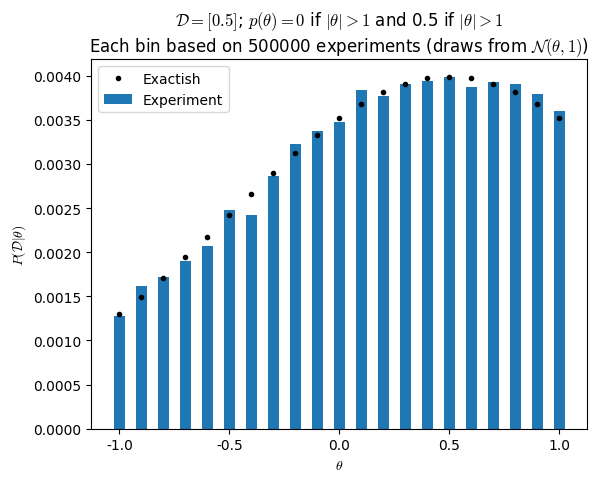
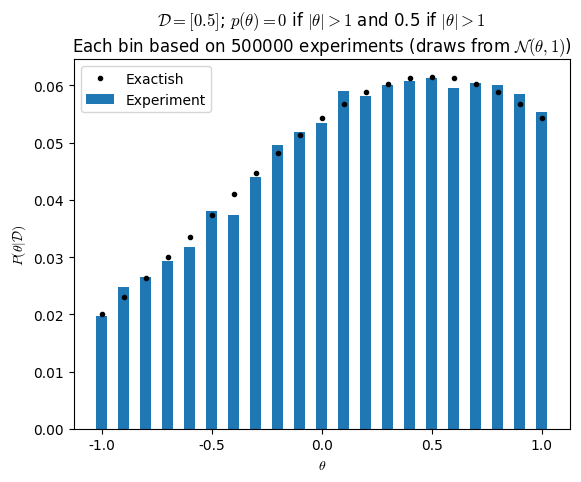
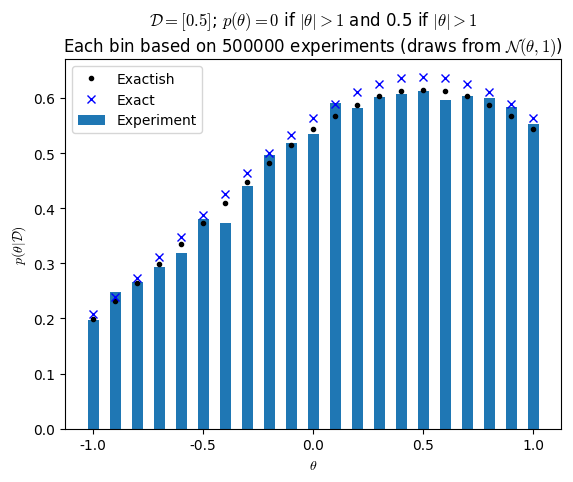

The script that saved these images, in order:
import numpy as np
from math import erf
from matplotlib import pyplot as plt
plt.rcParams['font.family'] = 'Times New Roman'
plt.rcParams['mathtext.fontset'] = 'cm'

run = 2

xo = 0.5
sigma = 1

if run == 1:
    N = 10
    sigma = 1
    dtheta = 0.2
    dx = 1
else:
    N = 500000
    dtheta = 0.1
    dx = 0.01

# Theta values to test. Theta corresponds to pop. mean.
thetas = np.arange(-1, 1 + dtheta, dtheta)

# bin edges
binsx = np.arange(-5, 5 + dx, dx)
# bin centers
binsxc = binsx[0:-1] + dx/2


P_D_theta = np.full(thetas.size, np.nan)
P_D_theta_exactish = np.full(thetas.size, np.nan)
data = np.full((N, thetas.size), np.nan)
for i in range(thetas.size):
    x = np.random.normal(thetas[i], 1, size=N)
    data[:,i] = x
    n, _ = np.histogram(x, bins=binsx)

    idx = np.where(np.abs(binsxc - xo) <= dx/2)[0][0]
    if (idx.size > 1):
        print('xo is on boundary of two bins.')
        idx = idx[0]

    P_D_theta[i] = n[idx]/N

    # The following is called exactish because to be exact the integral of 
    # exp((x-thetas[i])**2/(2*sigma**2))/np.sqrt(2*np.pi*sigma**2) from
    # x=thetas[i] - dtheta/2 to x=thetas[i] + dtheta/2 should be computed.
    # This is simply the "rectangle rule" approximation of the area.
    P_D_theta_exactish[i] = dx*np.exp( -(xo-thetas[i])**2/(2.0*sigma**2) )/np.sqrt(2*np.pi*sigma**2)

print("sum(P_D_theta_exactish) on grid: {0:.4f}".format(np.sum(P_D_theta_exactish)))

P_theta_D_exactish = P_D_theta_exactish/np.sum(P_D_theta_exactish)
P_theta_D = P_D_theta/np.sum(P_D_theta)

if run == 1:
    # TODO: Switch to heatmap if N > 100, dx < 0.5 or dtheta < 0.1.
    Ns = np.min([N, 100])
    plt.figure()
    for i in range(thetas.size):
        thetas_rep = np.full(Ns, thetas[i])
        plt.plot(thetas_rep, data[0:Ns,i], 'k.', ms=1)
        plt.axvline(thetas[i]-dtheta/2, linewidth=1, color=[0,0,0,0.1])
    for i in range(binsx.size):
        plt.axhline(binsx[i], linewidth=1, color=[0,0,0,0.1])
    xmin = thetas[0] - 1.05*dtheta/2
    xlims = plt.xlim([xmin, thetas[-1] + 1.05*dtheta/2])
    plt.plot([xmin,xmin],[xo,xo], 'b.', label='$x_o$ = {0:.1f}'.format(xo))
    plt.legend()
    plt.yticks(binsxc)
    plt.xlabel('$\\theta$ (population mean)')
    plt.ylabel('$x$ bin centers')
    plt.title('Grid and values used for computing experiment-derived posterior\nEach $\\theta$ value has 10 points.')
    plt.xticks(thetas)
    plt.savefig('HW10_1_notes_a_run-{0:d}.svg'.format(run), bbox_inches='tight', transparent=True)
    plt.savefig('HW10_1_notes_a_run-{0:d}.png'.format(run), bbox_inches='tight', dpi=300)


title = '$\\mathcal{{D}}=[{0:.1f}]$; $p(\\theta)=0$ if $|\\theta|>1$ and 0.5 if $|\\theta| > 1$\nEach bin based on {1:d} experiments (draws from $\\mathcal{{N}}(\\theta,1)$)'.format(xo,N)
plt.figure()
plt.bar(thetas, P_D_theta, width=dtheta/2, label='Experiment')
plt.plot(thetas, P_D_theta_exactish, 'k.', label='Exactish')
plt.xlabel('$\\theta$')
plt.ylabel('$P(\\mathcal{D}|\\theta)$')
plt.title(title)
plt.legend()
if thetas.size < 12:
    plt.xticks(thetas)

plt.savefig('HW10_1_notes_b_run-{0:d}.svg'.format(run), bbox_inches='tight', transparent=True)
plt.savefig('HW10_1_notes_b_run-{0:d}.png'.format(run), bbox_inches='tight', dpi=300)


print('sum(P_theta_D) = {0:.4f}'.format(np.sum(P_theta_D)))
plt.figure()
plt.bar(thetas, P_theta_D, width=dtheta/2, label='Experiment')
plt.plot(thetas, P_theta_D_exactish, 'k.', label='Exactish')
plt.xlabel('$\\theta$')
plt.ylabel('$P(\\theta|\\mathcal{D})$')
plt.title(title)
plt.legend()
if thetas.size < 12:
    plt.xticks(thetas)

plt.savefig('HW10_1_notes_c_run-{0:d}.svg'.format(run), bbox_inches='tight', transparent=True)
plt.savefig('HW10_1_notes_c_run-{0:d}.png'.format(run), bbox_inches='tight', dpi=300)

# Gaussian integral in terms of erf is given at
# https://en.wikipedia.org/wiki/Error_function#Name
# where c = 1/(2*sigma**2)
P_D = erf((xo + 1)/(np.sqrt(2)*sigma))/2 - erf((xo - 1)/(np.sqrt(2)*sigma))/2
print("P(D) = {0:.4f}".format(P_D))

P_D_theta_exact = np.exp( -(xo-thetas)**2/(2.0*sigma**2) )/np.sqrt(2*np.pi*sigma**2)
plt.figure()
plt.bar(thetas, P_theta_D/dtheta, width=dtheta/2, label='Experiment')
plt.plot(thetas, P_theta_D_exactish/dtheta, 'k.', label='Exactish')
plt.plot(thetas, P_D_theta_exact/P_D, 'bx', label='Exact')
plt.xlabel('$\\theta$')
plt.ylabel('$p(\\theta|\\mathcal{D})$')
plt.title(title)
plt.legend()
if thetas.size < 12:
    plt.xticks(thetas)
plt.savefig('HW10_1_notes_d_run-{0:d}.svg'.format(run), bbox_inches='tight', transparent=True)
plt.savefig('HW10_1_notes_d_run-{0:d}.png'.format(run), bbox_inches='tight', dpi=300)